Run: headless pygame with SDL's dummy video driver; simulated clock (each Clock.tick advances the game by its frame time, no real sleeping); random seed 0; keys injected as events and as key.get_pressed() state; no mouse input.
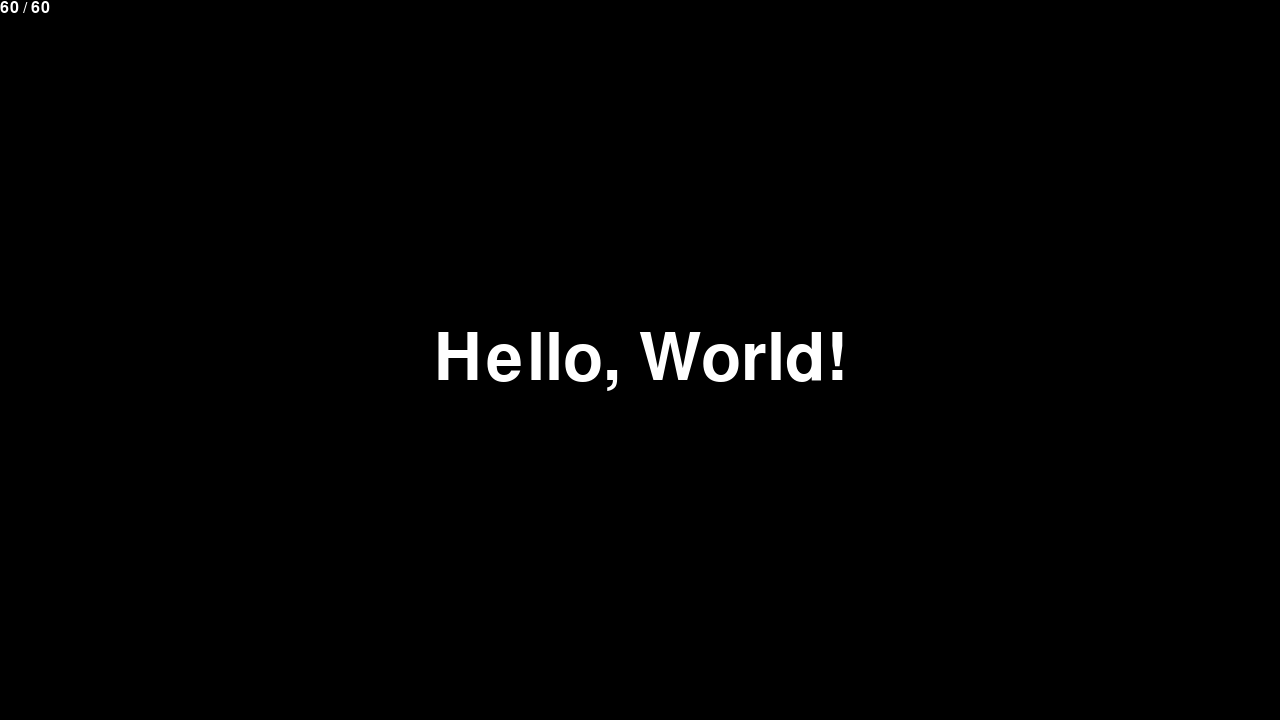
Frame 1 of 4 · flips 1–60 · no input
Frame 2 of 4 · flips 61–180 · tapped SPACE, RETURN · held RIGHT (→), D · screen unchanged from frame 1, image omitted
Frame 3 of 4 · flips 181–300 · held DOWN (↓), S · screen unchanged from frame 2, image omitted
Frame 4 of 4 · flips 301–420 · held LEFT (←), A, UP (↑), W · screen unchanged from frame 3, image omitted

The pygame program that drew these frames:

import pygame
import math
import logging
import typing

WINDOW_TITLE = "Pychess"
WINDOW_WIDTH = 1280
WINDOW_HEIGHT = 720
DEFAULT_REFRESH_RATE = 60


class Logger:
    def __init__(self):
        logging.basicConfig(
            format="%(asctime)s [%(levelname)s] %(message)s",
            level=logging.INFO
        )
        self.logger = logging.getLogger(__name__)

    def debug(self, message: str):
        self.logger.debug(message)

    def info(self, message: str):
        self.logger.info(message)

    def warning(self, message: str):
        self.logger.warning(message)

    def error(self, message: str):
        self.logger.error(message)

    def critical(self, message: str):
        self.logger.critical(message)


class FontManager:
    def __init__(self):
        self.font_sizes = {
            "h1": 96,
            "h2": 72,
            "h3": 48,
            "h4": 36,
            "h5": 24,
            "h6": 18,
            "normal": 28
        }

        self.fonts = {
            key: pygame.font.Font(None, size) for key, size in self.font_sizes.items()
        }

    def get_font(self, style: str) -> pygame.font.Font:
        return self.fonts.get(style, self.fonts["normal"])


class Game:
    def __init__(self):
        pygame.init()
        self.clock = pygame.time.Clock()
        self.screen = pygame.display.set_mode((WINDOW_WIDTH, WINDOW_HEIGHT))
        pygame.display.set_caption(WINDOW_TITLE)

        try:
            self.refresh_rate = pygame.display.get_current_refresh_rate()
            print(f"Current monitor refresh rate: {self.refresh_rate} Hz")
        except:
            try:
                refresh_rates = pygame.display.get_desktop_refresh_rates()
                self.refresh_rate = max(
                    refresh_rates) if refresh_rates else DEFAULT_REFRESH_RATE
                print(f"Fastest monitor refresh rate: {self.refresh_rate} Hz")
            except:
                self.refresh_rate = DEFAULT_REFRESH_RATE
                print(
                    f"Failed to get refresh rate, using default: {DEFAULT_REFRESH_RATE} Hz")

        self.font_manager = FontManager()

        self.text = self.font_manager.get_font("h1").render(
            "Hello, World!", True, (255, 255, 255))
        self.text_rect = self.text.get_rect(
            center=(WINDOW_WIDTH/2, WINDOW_HEIGHT/2))

    def cleanup(self):
        pygame.quit()


class Renderer:
    def __init__(self, game: Game):
        self.game = game

    def render(self):
        self.game.screen.fill((0, 0, 0))
        self.game.screen.blit(self.game.text, self.game.text_rect)
        self.render_overlay()

    def render_overlay(self):
        fps = self.game.clock.get_fps()
        fps_text = self.game.font_manager.get_font("h5").render(
            f"{math.floor(fps)} / {self.game.refresh_rate}", True, (255, 255, 255))
        fps_text_rect = fps_text.get_rect()
        self.game.screen.blit(fps_text, fps_text_rect)


class InputHandler:
    def __init__(self, game: Game):
        self.game = game

    def handle_input(self):
        for event in pygame.event.get():
            if event.type == pygame.QUIT:
                return False
        return True


def main():
    game = Game()
    renderer = Renderer(game)
    input_handler = InputHandler(game)

    while True:
        if not input_handler.handle_input():
            game.cleanup()
            return

        renderer.render()

        pygame.display.flip()
        game.clock.tick(game.refresh_rate)


if __name__ == "__main__":
    main()
